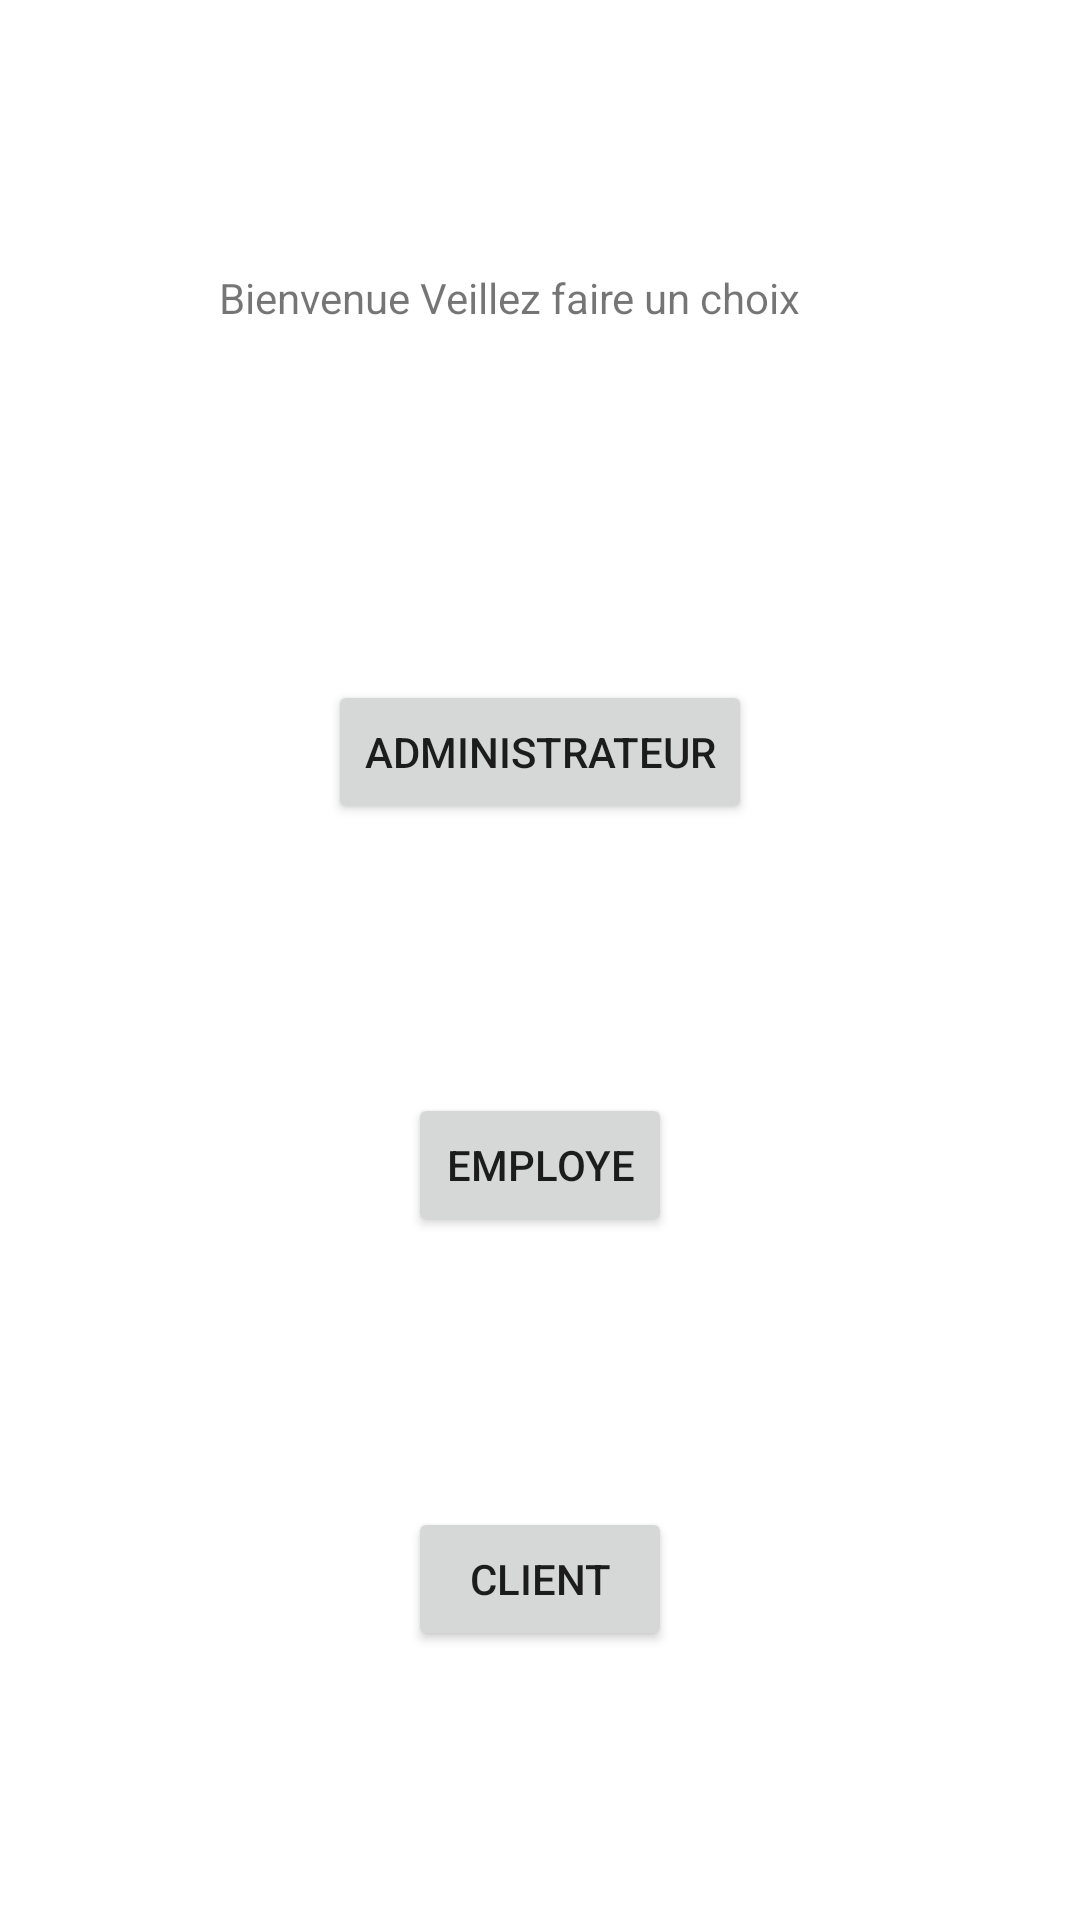

Here is an Android app screen rendered from its layout file. Give the layout XML and the strings, colors and styles it references.
<!-- AndroidManifest.xml: application theme Theme.Projetg29 -->
<!-- res/layout/activity_main.xml -->
<?xml version="1.0" encoding="utf-8"?>
<androidx.constraintlayout.widget.ConstraintLayout xmlns:android="http://schemas.android.com/apk/res/android"
    xmlns:app="http://schemas.android.com/apk/res-auto"
    xmlns:tools="http://schemas.android.com/tools"
    android:layout_width="match_parent"
    android:layout_height="match_parent"
    tools:context=".MainActivity"
    tools:layout_editor_absoluteX="1dp"
    tools:layout_editor_absoluteY="2dp">

    <Button
        android:id="@+id/button"
        android:layout_width="wrap_content"
        android:layout_height="wrap_content"
        android:text="administrateur"
        app:layout_constraintBottom_toTopOf="@+id/button2"
        app:layout_constraintEnd_toEndOf="parent"
        app:layout_constraintHorizontal_bias="0.5"
        app:layout_constraintStart_toStartOf="parent"
        app:layout_constraintTop_toBottomOf="@+id/textView" />

    <Button
        android:id="@+id/button2"
        android:layout_width="wrap_content"
        android:layout_height="wrap_content"
        android:text="employe"
        app:layout_constraintBottom_toTopOf="@+id/button3"
        app:layout_constraintEnd_toEndOf="parent"
        app:layout_constraintHorizontal_bias="0.5"
        app:layout_constraintStart_toStartOf="parent"
        app:layout_constraintTop_toBottomOf="@+id/button" />

    <Button
        android:id="@+id/button3"
        android:layout_width="wrap_content"
        android:layout_height="wrap_content"
        android:text="client"
        app:layout_constraintBottom_toBottomOf="parent"
        app:layout_constraintEnd_toEndOf="parent"
        app:layout_constraintHorizontal_bias="0.5"
        app:layout_constraintStart_toStartOf="parent"
        app:layout_constraintTop_toBottomOf="@+id/button2" />

    <TextView
        android:id="@+id/textView"
        android:layout_width="214dp"
        android:layout_height="47dp"
        android:text="Bienvenue Veillez faire un choix"
        app:layout_constraintBottom_toTopOf="@+id/button"
        app:layout_constraintEnd_toEndOf="parent"
        app:layout_constraintHorizontal_bias="0.5"
        app:layout_constraintStart_toStartOf="parent"
        app:layout_constraintTop_toTopOf="parent" />

</androidx.constraintlayout.widget.ConstraintLayout>
<!-- resources referenced by this layout -->
<resources>
  <style name="Theme.Projetg29" parent="Theme.MaterialComponents.DayNight.DarkActionBar">
          
          <item name="colorPrimary">@color/purple_500</item>
          <item name="colorPrimaryVariant">@color/purple_700</item>
          <item name="colorOnPrimary">@color/white</item>
          
          <item name="colorSecondary">@color/teal_200</item>
          <item name="colorSecondaryVariant">@color/teal_700</item>
          <item name="colorOnSecondary">@color/black</item>
          
          <item name="android:statusBarColor" tools:targetApi="l">?attr/colorPrimaryVariant</item>
          
      </style>
  <!-- not gathered from this repository: default colours our renderer supplied (Android Studio template values) -->
  <color name="purple_500">#FF6200EE</color>
  <color name="purple_700">#FF3700B3</color>
  <color name="teal_200">#FF03DAC5</color>
  <color name="teal_700">#FF018786</color>
  <color name="black">#FF000000</color>
  <color name="white">#FFFFFFFF</color>
</resources>
